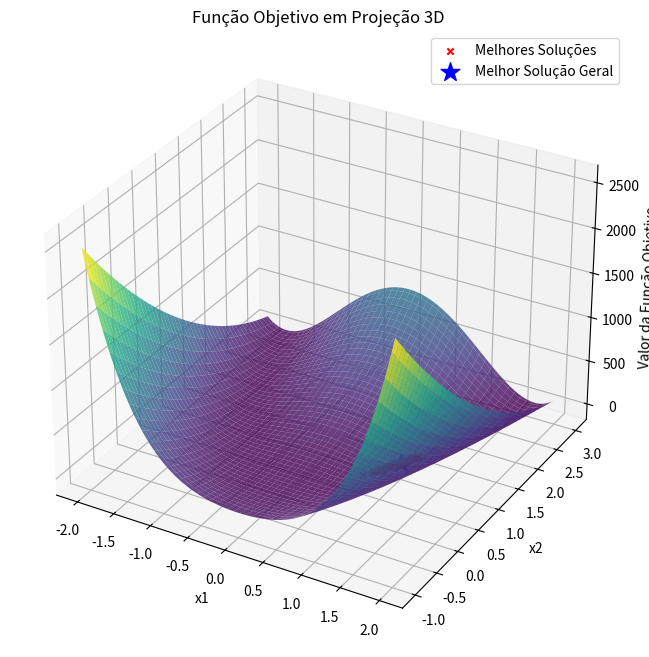

Generate this figure with matplotlib:
import numpy as np
import matplotlib.pyplot as plt
from mpl_toolkits.mplot3d import Axes3D

def objective_function(x1, x2):
    return (x1 - 1)**2 + 100 * (x2 - x1**2)**2

def is_valid(x1, x2, xl1, xu1, xl2, xu2):
    return xl1 <= x1 <= xu1 and xl2 <= x2 <= xu2

def random_search(Nmax, xl1, xu1, xl2, xu2):
    x1_best, x2_best = np.random.uniform(low=xl1, high=xu1), np.random.uniform(low=xl2, high=xu2)
    fbest = objective_function(x1_best, x2_best)
    sigma = find_optimal_sigma([x1_best, x2_best], xl1, xu1, xl2, xu2)
    
    for i in range(Nmax):
        n = np.random.normal(0, sigma, size=2)
        x1_cand, x2_cand = x1_best + n[0], x2_best + n[1]
        
        if is_valid(x1_cand, x2_cand, xl1, xu1, xl2, xu2):
            fcand = objective_function(x1_cand, x2_cand)
            
            if fcand < fbest:
                x1_best, x2_best = x1_cand, x2_cand
                fbest = fcand
    
    return [x1_best, x2_best], fbest, sigma

def find_optimal_sigma(x, xl1, xu1, xl2, xu2):
    sigma_values = np.linspace(0.01, 1.0, 100)
    best_value = float('inf')
    best_sigma = sigma_values[0]  # Defina um valor padrão
    
    for sigma in sigma_values:
        n = np.random.normal(0, sigma, size=2)
        x1_cand, x2_cand = x[0] + n[0], x[1] + n[1]
        
        if is_valid(x1_cand, x2_cand, xl1, xu1, xl2, xu2):
            fcand = objective_function(x1_cand, x2_cand)
            
            if fcand < best_value:
                best_value = fcand
                best_sigma = sigma
    
    return best_sigma

# Executar 100 rodadas do algoritmo
num_rounds = 100
Nmax_per_round = 1000
xl1, xu1 = -2.0, 2.0
xl2, xu2 = -1.0, 3.0

best_solutions = []
best_values = []
best_sigmas = []

for _ in range(num_rounds):
    best_solution, best_value, best_sigma = random_search(Nmax_per_round, xl1, xu1, xl2, xu2)
    best_solutions.append(best_solution)
    best_values.append(best_value)
    best_sigmas.append(best_sigma)

# Encontrar a melhor solução entre todas as rodadas
index_of_best_solution = np.argmin(best_values)
overall_best_solution = best_solutions[index_of_best_solution]
overall_best_value = best_values[index_of_best_solution]
min_value_optimal_solution = min(best_sigmas)
print("Menor valor que encontra a solução ótima:", min_value_optimal_solution)

# Criar um gráfico 3D para visualizar a função e as melhores soluções
x1_range = np.linspace(xl1, xu1, 100)
x2_range = np.linspace(xl2, xu2, 100)
x1_mesh, x2_mesh = np.meshgrid(x1_range, x2_range)
f_values = objective_function(x1_mesh, x2_mesh)

fig = plt.figure(figsize=(12, 8))
ax = fig.add_subplot(111, projection='3d')
ax.plot_surface(x1_mesh, x2_mesh, f_values, cmap='viridis', alpha=0.8)
ax.set_xlabel('x1')
ax.set_ylabel('x2')
ax.set_zlabel('Valor da Função Objetivo')
ax.set_title('Função Objetivo em Projeção 3D')

best_solutions = np.array(best_solutions)
ax.scatter(best_solutions[:, 0], best_solutions[:, 1], best_values, c='red', marker='x', label='Melhores Soluções')

ax.scatter(overall_best_solution[0], overall_best_solution[1], overall_best_value, c='blue', marker='*', s=200, label='Melhor Solução Geral')
ax.legend()

plt.show()
